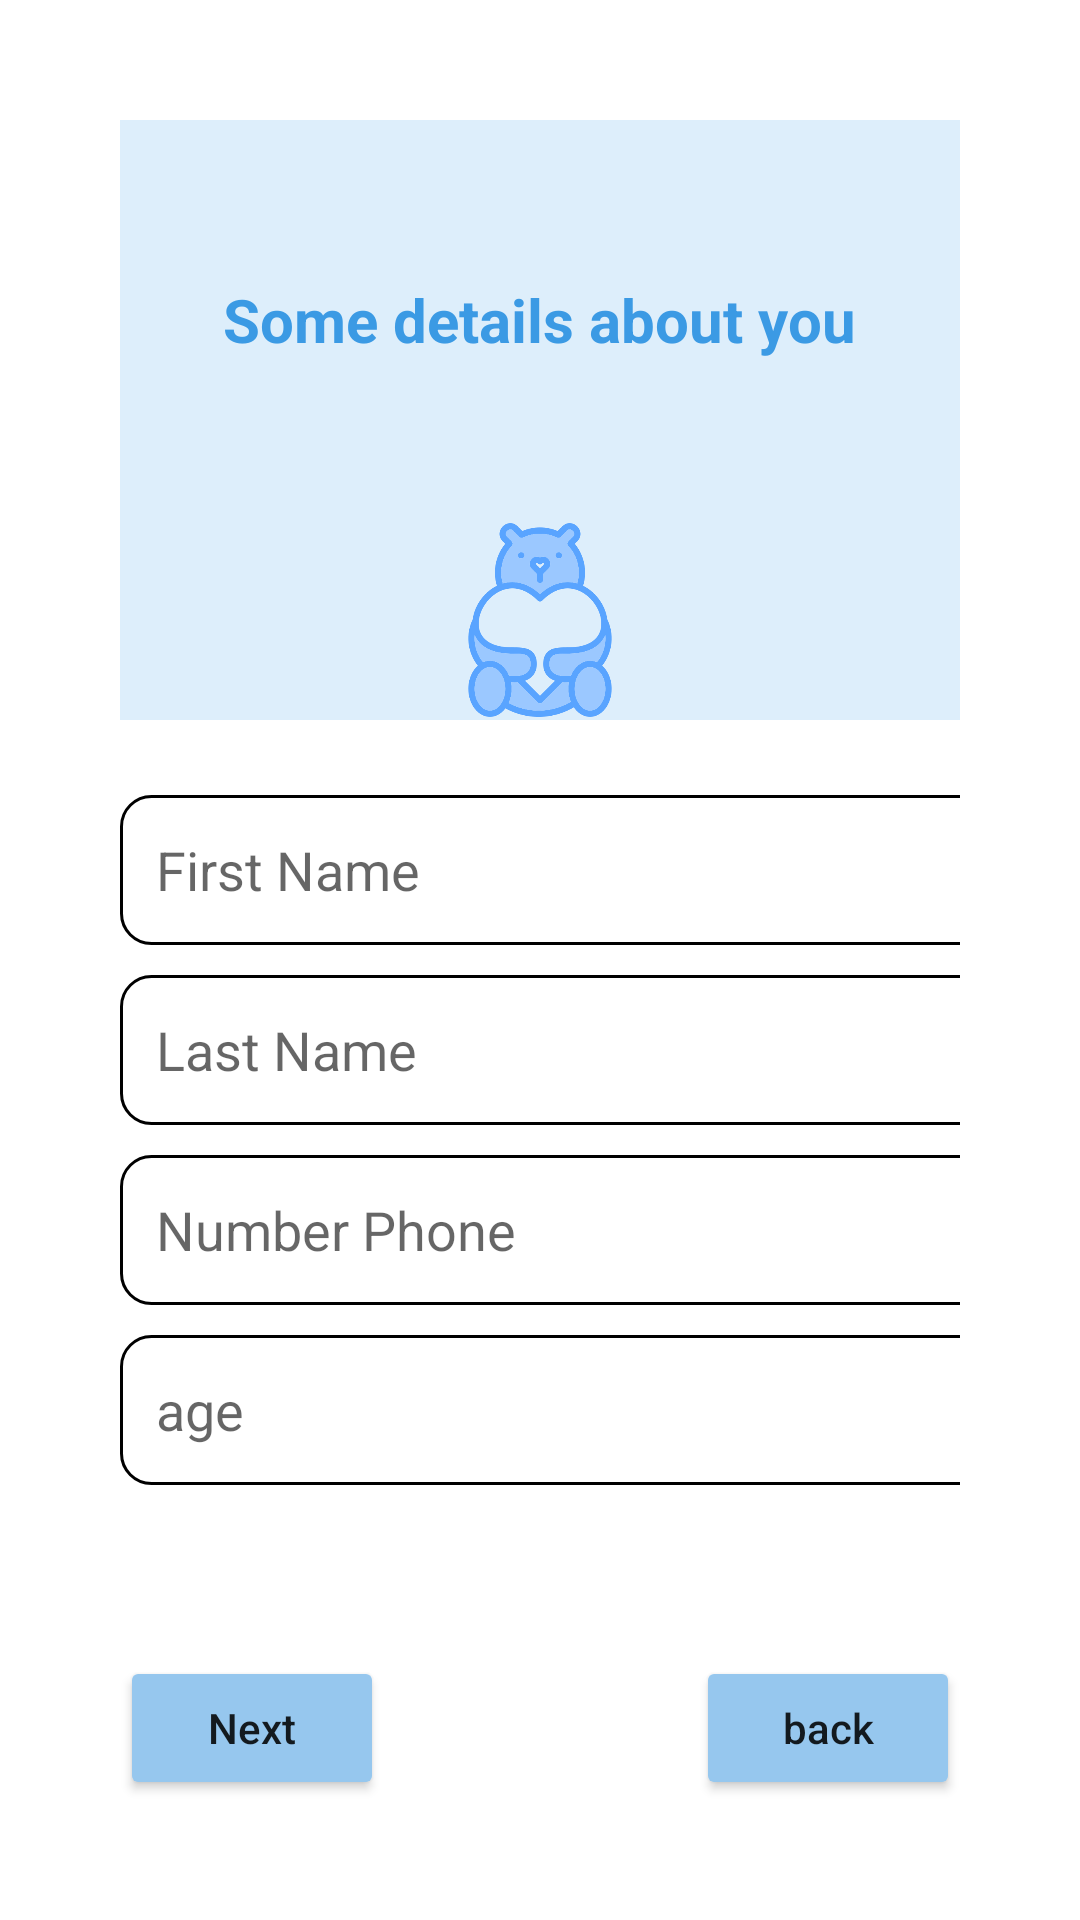

This screen was rendered from an Android layout file. Write that file and the resources it references.
<!-- AndroidManifest.xml: application theme Theme.Google_try -->
<!-- res/layout/activity_nanny_details_1.xml -->
<?xml version="1.0" encoding="utf-8"?>
<RelativeLayout xmlns:android="http://schemas.android.com/apk/res/android"
    xmlns:app="http://schemas.android.com/apk/res-auto"
    xmlns:tools="http://schemas.android.com/tools"
    android:layout_width="match_parent"
    android:layout_height="match_parent"
    android:padding="40dp"
    tools:context=".NannyDetails1Activity">

    <LinearLayout
        android:id="@+id/the_image"
        android:layout_width="match_parent"
        android:layout_height="200dp"
        android:background="@color/c_background2"
        android:orientation="vertical"
        >
        <TextView
            android:layout_width= "wrap_content"
            android:layout_height="0dp"
            android:layout_weight="2"
            android:text="Some details about you"
            android:textStyle="bold"
            android:textSize="20sp"
            android:textColor="@color/blue"
            android:gravity="center"
            android:layout_gravity="center"
            />

        <ImageView
            android:layout_width="150dp"
            android:layout_height="0dp"
            android:layout_weight="1"
            android:src="@drawable/bear"
            android:layout_gravity="center"
            />

    </LinearLayout>

    <LinearLayout
        android:layout_width="match_parent"
        android:layout_height="match_parent"
        android:layout_below="@+id/the_image"
        android:layout_marginTop="15dp"
        android:orientation="vertical">


        <EditText
            android:id="@+id/first_name_editTXT"
            android:layout_width="300dp"
            android:layout_height="50dp"
            android:hint="First Name"
            android:background="@drawable/custom_input"
            android:paddingStart="12dp"
            android:layout_marginTop="10dp"
            android:drawablePadding="12dp"
            />

        <EditText
            android:id="@+id/last_name_editTXT"
            android:layout_width="300dp"
            android:layout_height="50dp"
            android:hint="Last Name"
            android:background="@drawable/custom_input"
            android:paddingStart="12dp"
            android:layout_marginTop="10dp"
            android:drawablePadding="12dp"
            />

        <EditText
            android:id="@+id/number_phone_editTXT"
            android:layout_width="300dp"
            android:layout_height="50dp"
            android:hint="Number Phone"
            android:background="@drawable/custom_input"
            android:paddingStart="12dp"
            android:layout_marginTop="10dp"
            android:drawablePadding="12dp"
            />

        <EditText
            android:id="@+id/age_editTXT"
            android:layout_width="300dp"
            android:layout_height="50dp"
            android:hint="age"
            android:background="@drawable/custom_input"
            android:paddingStart="12dp"
            android:layout_marginTop="10dp"
            android:drawablePadding="12dp"
            />

    </LinearLayout>

    <Button
        android:id="@+id/next1_BTN"
        android:layout_width="wrap_content"
        android:layout_height="wrap_content"
        android:layout_alignParentBottom="true"
        android:layout_alignParentLeft="true"
        android:textAllCaps="false"
        android:backgroundTint="@color/c_background"
        android:text="Next"
        />

    <Button
        android:id="@+id/back1_BTN"
        android:layout_width="wrap_content"
        android:layout_height="wrap_content"
        android:layout_alignParentBottom="true"
        android:layout_alignParentRight="true"
        android:backgroundTint="@color/c_background"
        android:textAllCaps="false"
        android:text="back"
        />


</RelativeLayout>
<!-- resources referenced by this layout -->
<resources>
  <color name="blue">#3B9AE4</color>
  <color name="c_background">#96C7EE</color>
  <color name="c_background2">#DDEEFB</color>
  <!-- drawable bear: png bitmap (drawable, 36083 bytes) -->
  <!-- drawable custom_input (drawable) -->
  <?xml version="1.0" encoding="utf-8"?>
  <selector xmlns:android="http://schemas.android.com/apk/res/android">
  
      <item android:state_enabled="true" android:state_focused="true">
          <shape android:shape="rectangle">
              <solid android:color="@color/white"/>
              <corners android:radius="10dp" />
              <stroke android:color="@color/c_background"
                  android:width="1dp"/>
          </shape>
      </item>
  
      <item android:state_enabled="true" >
          <shape android:shape="rectangle">
              <solid android:color="@color/white"/>
              <corners android:radius="10dp" />
              <stroke android:color="@color/black"
                  android:width="1dp"/>
          </shape>
      </item>
  </selector>
  <style name="Theme.Google_try" parent="Theme.MaterialComponents.DayNight.NoActionBar">
          
          <item name="colorPrimary">@color/blue</item>
          <item name="colorPrimaryVariant">@color/purple_700</item>
          <item name="colorOnPrimary">@color/white</item>
          
          <item name="colorSecondary">@color/teal_200</item>
          <item name="colorSecondaryVariant">@color/teal_700</item>
          <item name="colorOnSecondary">@color/black</item>
          
          <item name="android:statusBarColor">?attr/colorPrimaryVariant</item>
          
          <item name="windowNoTitle">true</item>
          <item name="windowActionBar">false</item>
      </style>
  <color name="white">#FFFFFFFF</color>
  <color name="black">#FF000000</color>
  <color name="purple_700">#FF3700B3</color>
  <color name="teal_200">#FF03DAC5</color>
  <color name="teal_700">#FF018786</color>
</resources>
